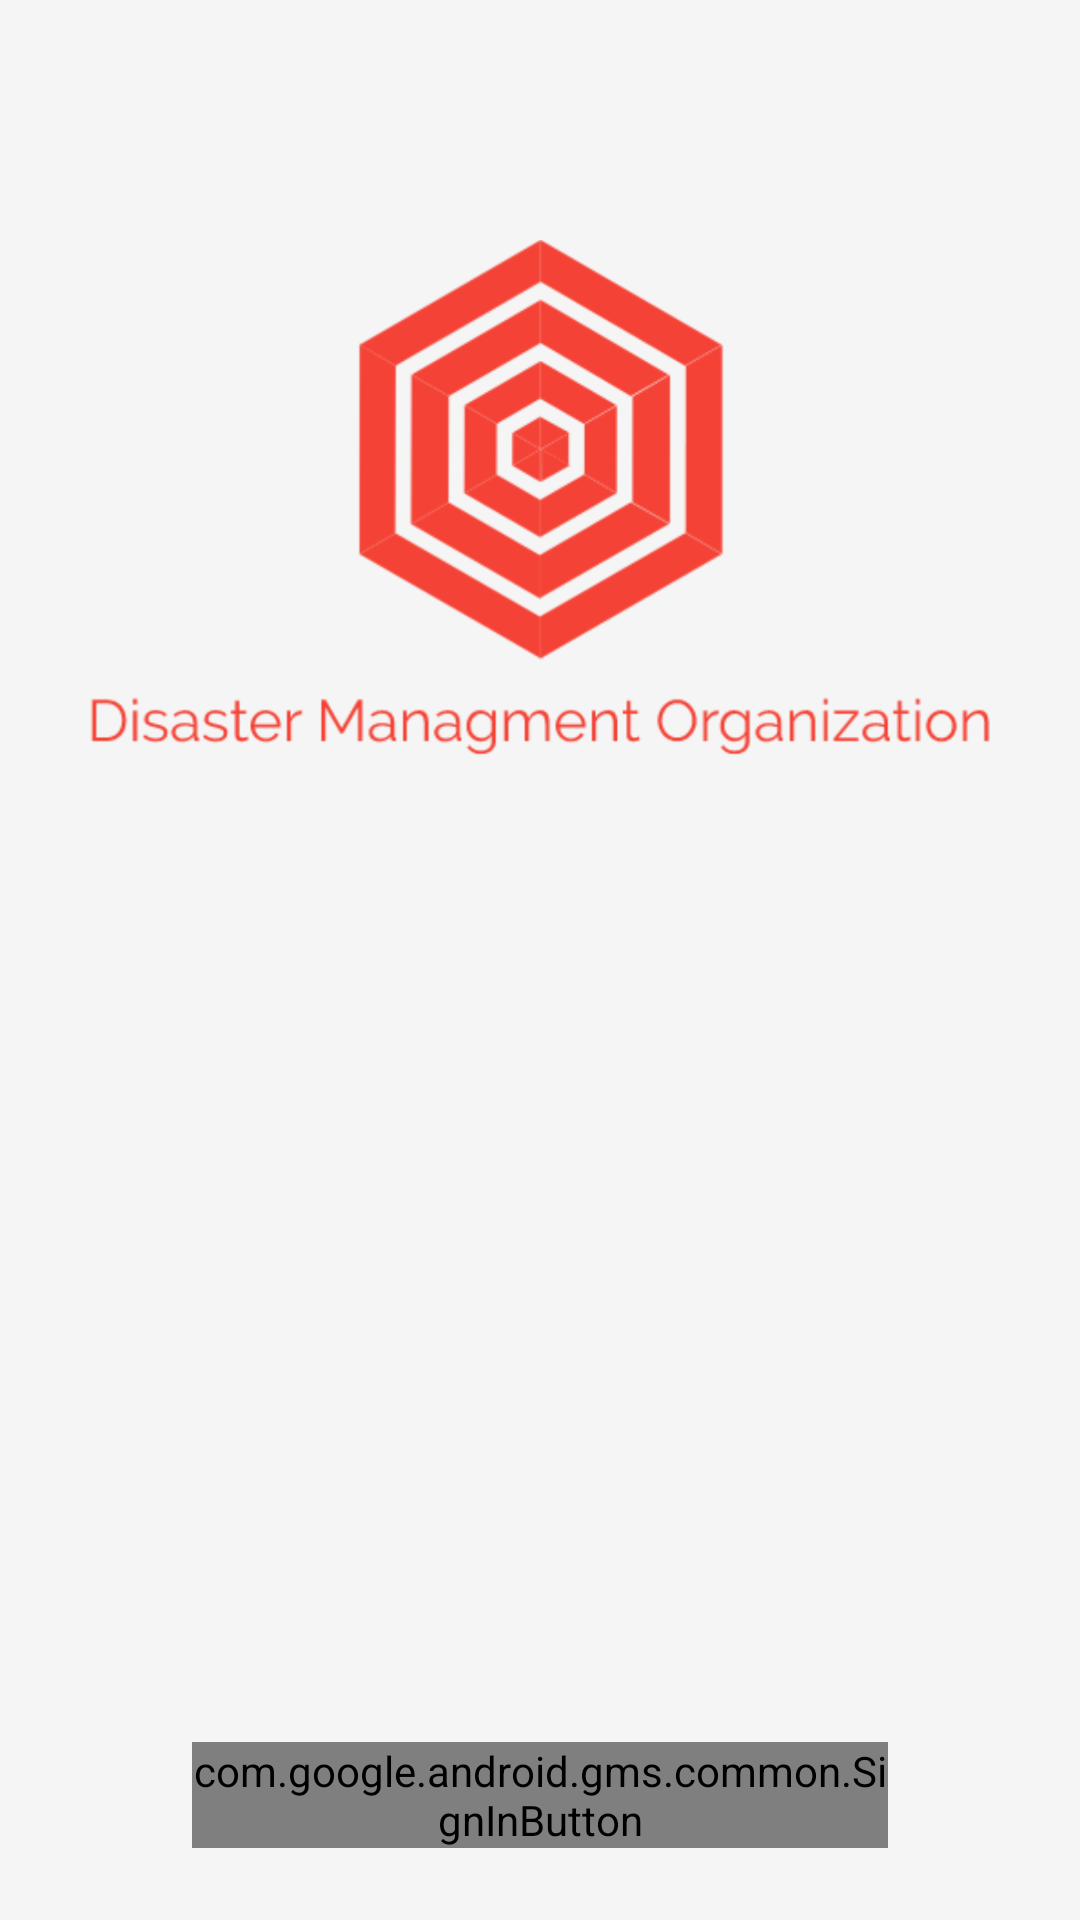

Produce the Android XML layout that renders to this screen, including the resource entries it uses.
<!-- AndroidManifest.xml: application theme AppTheme -->
<!-- res/layout/activity_login.xml -->
<?xml version="1.0" encoding="utf-8"?>
<RelativeLayout android:layout_height="match_parent"
    android:layout_width="match_parent"
    android:orientation="vertical"
    xmlns:android="http://schemas.android.com/apk/res/android">

    <android.support.constraint.ConstraintLayout xmlns:android="http://schemas.android.com/apk/res/android"
        xmlns:app="http://schemas.android.com/apk/res-auto"
        xmlns:tools="http://schemas.android.com/tools"
        android:layout_width="match_parent"
        android:layout_height="match_parent"
        android:background="@color/background_color"
        tools:context="com.disastermanagment_vjc.www.disastermanagmentorganization.Login">


        <ImageView
            android:layout_width="300dp"
            android:layout_height="300dp"
            android:layout_marginEnd="8dp"
            android:layout_marginStart="8dp"
            android:layout_marginTop="16dp"
            android:src="@drawable/logo"
            app:layout_constraintEnd_toEndOf="parent"
            app:layout_constraintStart_toStartOf="parent"
            app:layout_constraintTop_toTopOf="parent" />

        <com.google.android.gms.common.SignInButton
            android:id="@+id/googleSignInButton"
            android:layout_width="match_parent"
            android:layout_height="wrap_content"
            android:layout_marginBottom="24dp"
            android:layout_marginEnd="64dp"
            android:layout_marginStart="64dp"
            app:layout_constraintBottom_toBottomOf="parent"
            app:layout_constraintEnd_toEndOf="parent"
            app:layout_constraintHorizontal_bias="0.0"
            app:layout_constraintStart_toStartOf="parent">

        </com.google.android.gms.common.SignInButton>

    </android.support.constraint.ConstraintLayout>

    <RelativeLayout
        android:id="@+id/splashLayout"
        android:layout_width="match_parent"
        android:layout_height="match_parent"
        android:visibility="invisible"
        android:background="@color/background_color">

        <ImageView
            android:layout_width="wrap_content"
            android:layout_height="wrap_content"
            android:layout_centerInParent="true"
            android:src="@drawable/logo"
            android:layout_margin="16dp"/>

    </RelativeLayout>


</RelativeLayout>
<!-- resources referenced by this layout -->
<resources>
  <color name="background_color">#f5f5f5</color>
  <!-- drawable logo: png bitmap (drawable, 136143 bytes) -->
  <style name="AppTheme" parent="Theme.AppCompat.NoActionBar">
          
          <item name="colorPrimary">@color/primary</item>
          <item name="colorPrimaryDark">@color/primary_dark</item>
          <item name="colorAccent">@color/accent</item>
          <item name="android:textColorPrimary">@color/primary_text</item>
          <item name="android:textColorSecondary">@color/secondary_text</item>
      </style>
  <color name="primary">#F44336</color>
  <color name="primary_dark">#D32F2F</color>
  <color name="accent">#FFC107</color>
  <color name="primary_text">#212121</color>
  <color name="secondary_text">#757575</color>
</resources>
